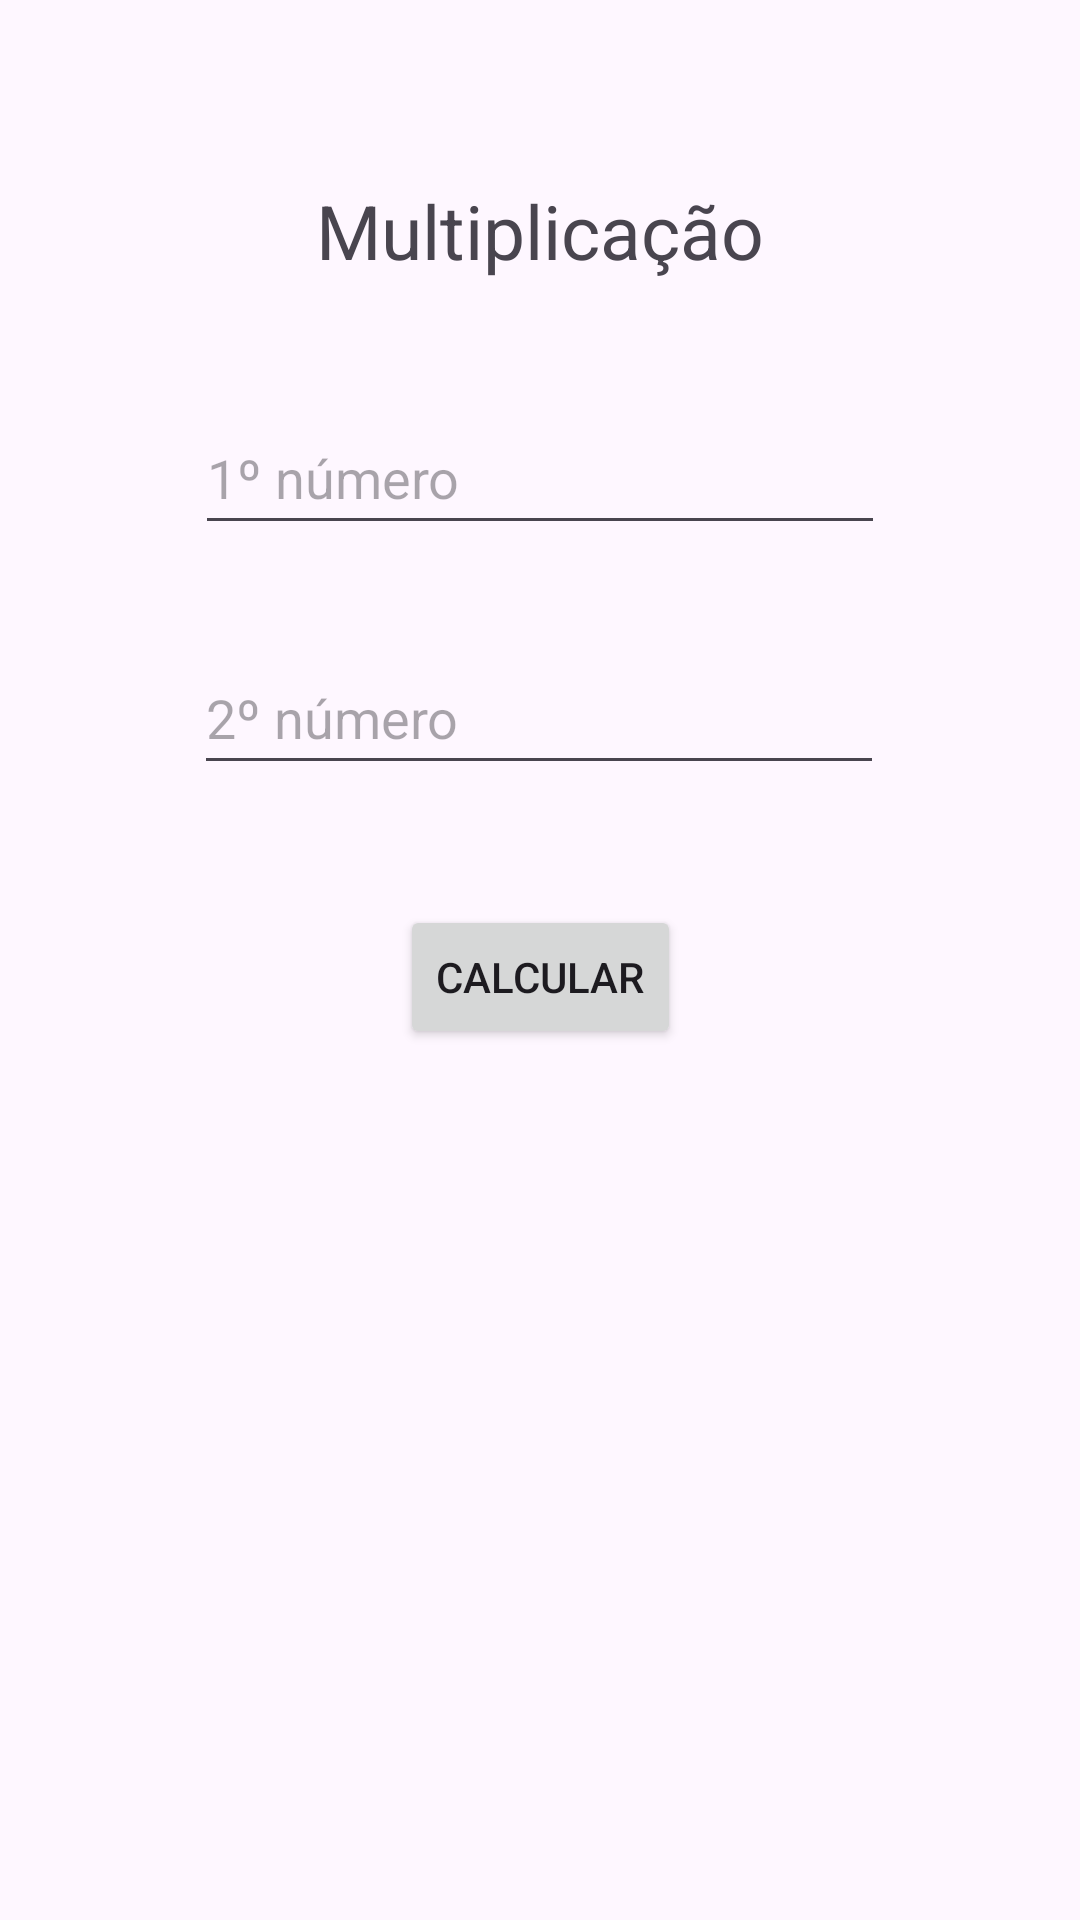

Here is an Android app screen rendered from its layout file. Give the layout XML and the strings, colors and styles it references.
<!-- AndroidManifest.xml: application theme Theme.SandwichMenu -->
<!-- res/layout/fragment_mult.xml -->
<?xml version="1.0" encoding="utf-8"?>
<FrameLayout xmlns:android="http://schemas.android.com/apk/res/android"
    xmlns:tools="http://schemas.android.com/tools"
    android:layout_width="match_parent"
    android:layout_height="match_parent"
    xmlns:app="http://schemas.android.com/apk/res-auto"
    tools:context=".FraMult">

    <androidx.constraintlayout.widget.ConstraintLayout
        android:paddingTop="60dp"
        android:layout_width="match_parent"
        android:layout_height="match_parent">

        <TextView
            android:id="@+id/FraMult_txtIntro"
            android:layout_width="wrap_content"
            android:layout_height="wrap_content"
            android:text="@string/FraMult_txtIntro"
            android:textSize="25sp"
            app:layout_constraintEnd_toEndOf="parent"
            app:layout_constraintStart_toStartOf="parent"
            app:layout_constraintTop_toTopOf="parent" />

        <EditText
            android:id="@+id/FraMult_edtN1"
            android:layout_width="230dp"
            android:layout_height="wrap_content"
            android:layout_marginTop="40dp"
            android:hint="@string/Fra_edtN1"
            android:inputType="numberDecimal"
            android:minHeight="48dp"
            app:layout_constraintEnd_toEndOf="parent"
            app:layout_constraintStart_toStartOf="parent"
            app:layout_constraintTop_toBottomOf="@+id/FraMult_txtIntro"
            tools:ignore="Autofill,TextContrastCheck" />

        <EditText
            android:id="@+id/FraMult_edtN2"
            android:layout_width="230dp"
            android:layout_height="wrap_content"
            android:layout_marginTop="32dp"
            android:hint="@string/Fra_edtN2"
            android:inputType="numberDecimal"
            android:minHeight="48dp"
            app:layout_constraintEnd_toEndOf="parent"
            app:layout_constraintHorizontal_bias="0.497"
            app:layout_constraintStart_toStartOf="parent"
            app:layout_constraintTop_toBottomOf="@+id/FraMult_edtN1"
            tools:ignore="Autofill,TextContrastCheck" />

        <Button
            android:id="@+id/FraMult_btnCalc"
            android:layout_width="wrap_content"
            android:layout_height="wrap_content"
            android:layout_marginTop="40dp"
            android:text="@string/Fra_btnCalc"
            app:layout_constraintEnd_toEndOf="parent"
            app:layout_constraintStart_toStartOf="parent"
            app:layout_constraintTop_toBottomOf="@+id/FraMult_edtN2" />

        <TextView
            android:id="@+id/FraMult_txtResult"
            android:layout_width="wrap_content"
            android:layout_height="wrap_content"
            android:lineHeight="30dp"
            android:layout_marginTop="40dp"
            android:textAlignment="center"
            android:textSize="17sp"
            app:layout_constraintEnd_toEndOf="parent"
            app:layout_constraintStart_toStartOf="parent"
            app:layout_constraintTop_toBottomOf="@+id/FraMult_btnCalc" />

    </androidx.constraintlayout.widget.ConstraintLayout>

</FrameLayout>
<!-- resources referenced by this layout -->
<resources>
  <string name="FraMult_txtIntro">Multiplicação</string>
  <string name="Fra_btnCalc">Calcular</string>
  <string name="Fra_edtN1">1º número</string>
  <string name="Fra_edtN2">2º número</string>
  <style name="Theme.SandwichMenu" parent="Theme.Material3.DayNight">
          
          <item name="colorPrimary">@color/purple_500</item>
          <item name="colorPrimaryVariant">@color/purple_700</item>
          <item name="colorOnPrimary">@color/white</item>
  
          
          <item name="colorSecondary">@color/teal_200</item>
          <item name="colorSecondaryVariant">@color/teal_700</item>
          <item name="colorOnSecondary">@color/black</item>
  
          
          <item name="android:statusBarColor">@color/purple_500</item>
  
          
      </style>
  <color name="purple_500">#FF6200EE</color>
  <color name="purple_700">#FF3700B3</color>
  <color name="white">#FFFFFFFF</color>
  <color name="teal_200">#FF03DAC5</color>
  <color name="teal_700">#FF018786</color>
  <color name="black">#FF000000</color>
</resources>
